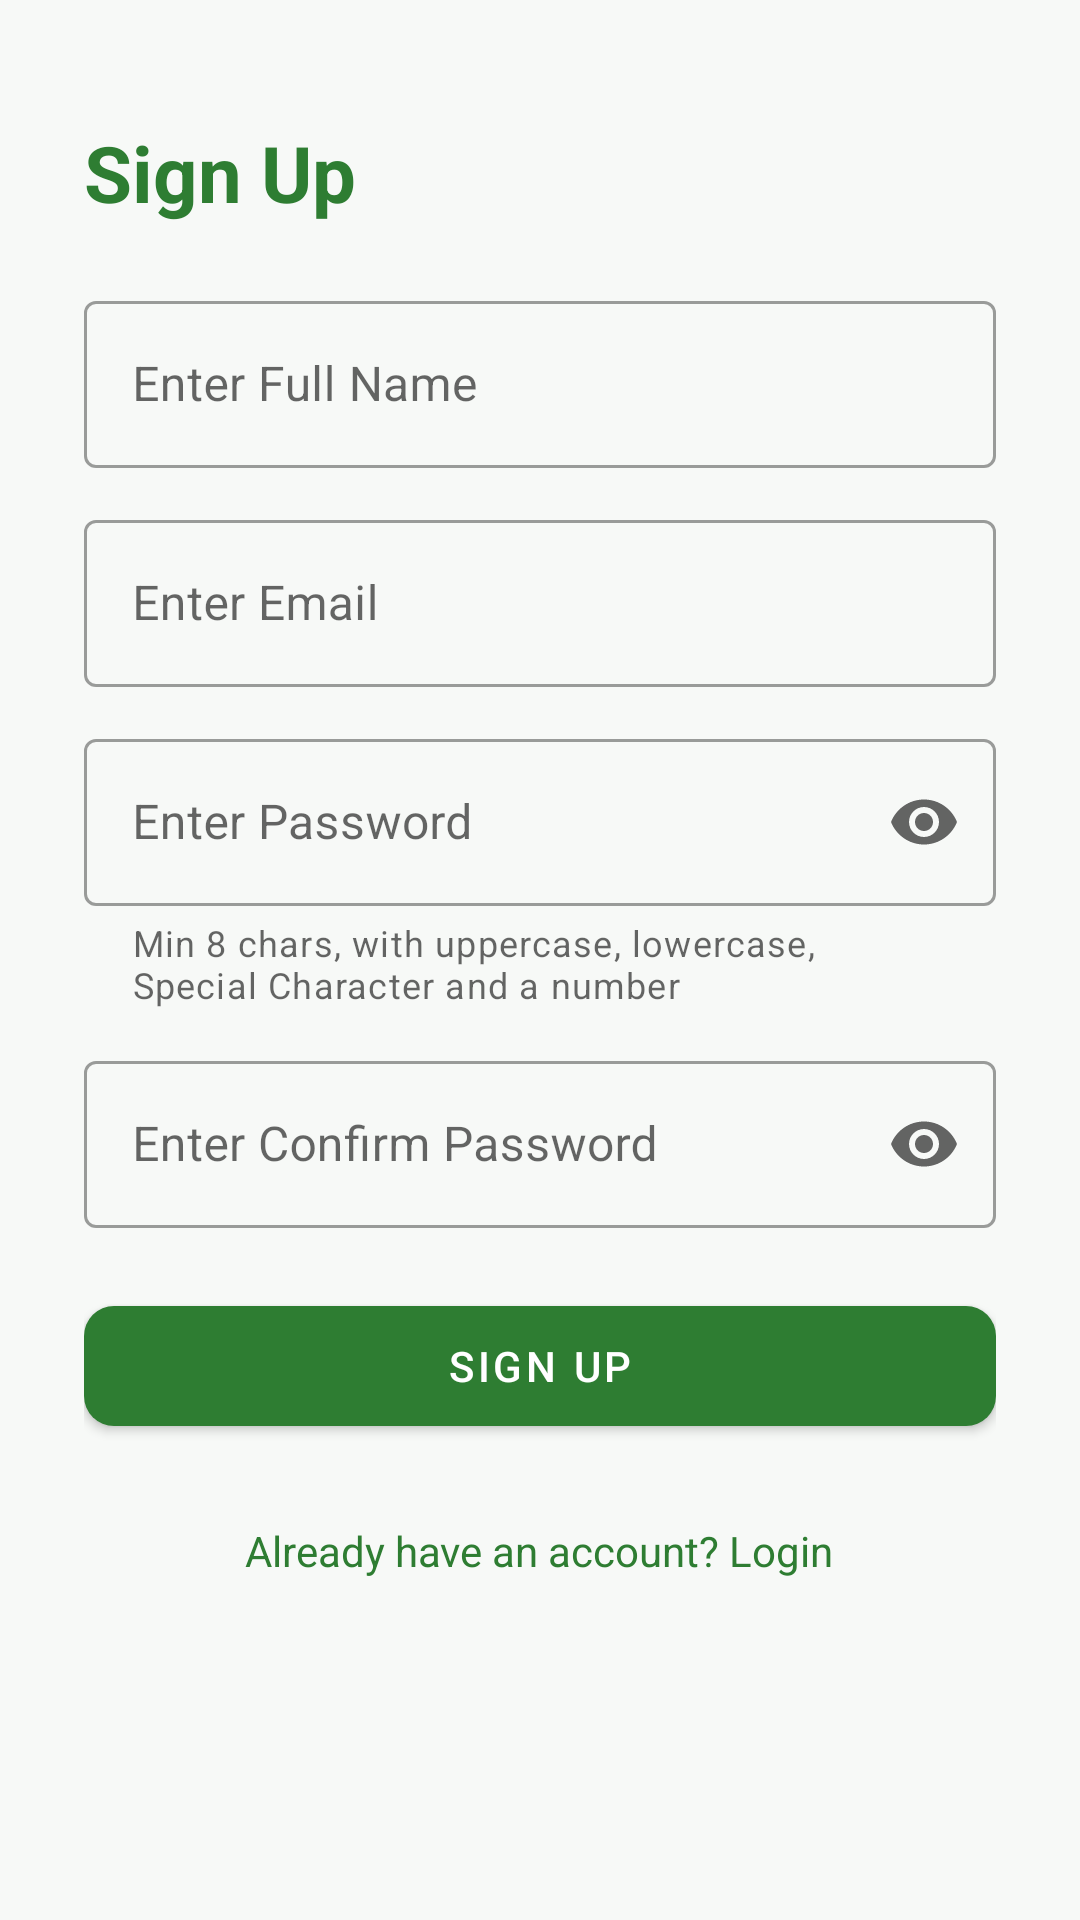

Produce the Android XML layout that renders to this screen, including the resource entries it uses.
<!-- AndroidManifest.xml: application theme Theme.PetCare -->
<!-- res/layout/activity_register.xml -->
<?xml version="1.0" encoding="utf-8"?>
<ScrollView xmlns:android="http://schemas.android.com/apk/res/android"
    xmlns:app="http://schemas.android.com/apk/res-auto"
    android:layout_width="match_parent"
    android:layout_height="match_parent"
    android:fillViewport="true">

    <LinearLayout
        android:layout_width="match_parent"
        android:layout_height="wrap_content"
        android:orientation="vertical"
        android:padding="28dp">

        <TextView
            android:layout_width="wrap_content"
            android:layout_height="wrap_content"
            android:layout_marginTop="12dp"
            android:layout_marginBottom="20dp"
            android:text="@string/sign_up"
            android:textColor="@color/primary"
            android:textSize="26sp"
            android:textStyle="bold" />

        <com.google.android.material.textfield.TextInputLayout
            android:id="@+id/tilName"
            style="@style/Widget.MaterialComponents.TextInputLayout.OutlinedBox"
            android:layout_width="match_parent"
            android:layout_height="wrap_content"
            android:hint="@string/full_name">

            <com.google.android.material.textfield.TextInputEditText
                android:id="@+id/etName"
                android:layout_width="match_parent"
                android:layout_height="wrap_content"
                android:autofillHints="name"
                android:imeOptions="actionNext"
                android:inputType="textPersonName" />
        </com.google.android.material.textfield.TextInputLayout>

        <com.google.android.material.textfield.TextInputLayout
            android:id="@+id/tilEmail"
            style="@style/Widget.MaterialComponents.TextInputLayout.OutlinedBox"
            android:layout_width="match_parent"
            android:layout_height="wrap_content"
            android:layout_marginTop="12dp"
            android:hint="@string/email">

            <com.google.android.material.textfield.TextInputEditText
                android:id="@+id/etEmail"
                android:layout_width="match_parent"
                android:layout_height="wrap_content"
                android:autofillHints="emailAddress"
                android:imeOptions="actionNext"
                android:inputType="textEmailAddress" />
        </com.google.android.material.textfield.TextInputLayout>

        <com.google.android.material.textfield.TextInputLayout
            android:id="@+id/tilPassword"
            style="@style/Widget.MaterialComponents.TextInputLayout.OutlinedBox"
            android:layout_width="match_parent"
            android:layout_height="wrap_content"
            android:layout_marginTop="12dp"
            android:hint="@string/password"
            app:endIconMode="password_toggle"
            app:helperText="Min 8 chars, with uppercase, lowercase, Special Character and a number">

            <com.google.android.material.textfield.TextInputEditText
                android:id="@+id/etPassword"
                android:layout_width="match_parent"
                android:layout_height="wrap_content"
                android:autofillHints="newPassword"
                android:imeOptions="actionNext"
                android:inputType="textPassword" />
        </com.google.android.material.textfield.TextInputLayout>

        <com.google.android.material.textfield.TextInputLayout
            android:id="@+id/tilConfirmPassword"
            style="@style/Widget.MaterialComponents.TextInputLayout.OutlinedBox"
            android:layout_width="match_parent"
            android:layout_height="wrap_content"
            android:layout_marginTop="12dp"
            android:hint="@string/confirm_password"
            app:endIconMode="password_toggle">

            <com.google.android.material.textfield.TextInputEditText
                android:id="@+id/etConfirmPassword"
                android:layout_width="match_parent"
                android:layout_height="wrap_content"
                android:autofillHints="newPassword"
                android:imeOptions="actionDone"
                android:inputType="textPassword" />
        </com.google.android.material.textfield.TextInputLayout>

        <com.google.android.material.button.MaterialButton
            android:id="@+id/btnRegister"
            style="@style/Widget.PetCare.Button"
            android:layout_width="match_parent"
            android:layout_height="52dp"
            android:layout_marginTop="20dp"
            android:text="@string/sign_up"
            android:textColor="@color/white" />

        <TextView
            android:id="@+id/tvGoToLogin"
            android:layout_width="wrap_content"
            android:layout_height="wrap_content"
            android:layout_gravity="center_horizontal"
            android:layout_marginTop="18dp"
            android:padding="8dp"
            android:text="@string/already_have_account"
            android:textColor="@color/primary" />

    </LinearLayout>
</ScrollView>
<!-- resources referenced by this layout -->
<resources>
  <color name="primary">#2E7D32</color>
  <color name="white">#FFFFFF</color>
  <string name="already_have_account">Already have an account? Login</string>
  <string name="confirm_password">Enter Confirm Password</string>
  <string name="email">Enter Email</string>
  <string name="full_name">Enter Full Name</string>
  <string name="password">Enter Password</string>
  <string name="sign_up">Sign Up</string>
  <style name="Widget.PetCare.Button" parent="Widget.MaterialComponents.Button">
          <item name="backgroundTint">@color/brand_solid</item>
          <item name="cornerRadius">10dp</item>
      </style>
  <style name="Theme.PetCare" parent="Theme.MaterialComponents.DayNight.NoActionBar">
          <item name="colorPrimary">@color/primary</item>
          <item name="colorPrimaryDark">@color/status_bar</item>
          <item name="colorAccent">@color/accent</item>
          <item name="android:windowBackground">@color/background</item>
          <item name="android:statusBarColor">@color/status_bar</item>
      </style>
  <color name="brand_solid">#2E7D32</color>
  <color name="status_bar">#1B5E20</color>
  <color name="accent">#FF7043</color>
  <color name="background">#F7F9F7</color>
</resources>
